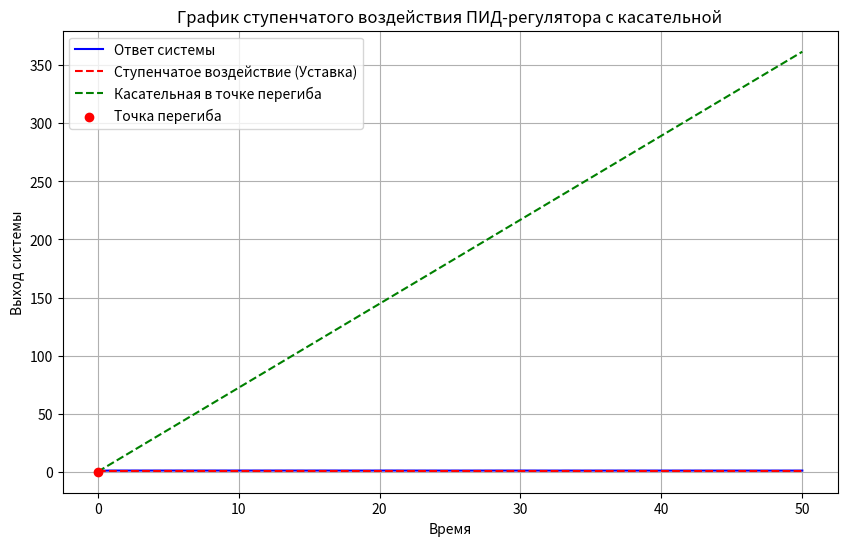

The matplotlib source for this figure:
import numpy as np
import matplotlib.pyplot as plt

# 1. Симуляция системы с ПИД-регулятором
def pid_system(setpoint, Kp, Ki, Kd, T, num_steps):
    t = np.linspace(0, T, num_steps)
    y = np.zeros(num_steps)
    integral_error = 0
    previous_error = 0
    
    for i in range(1, num_steps):
        error = setpoint - y[i-1]
        integral_error += error * (t[i] - t[i-1])
        derivative_error = (error - previous_error) / (t[i] - t[i-1])
        
        # Управляющее воздействие ПИД-регулятора
        u = Kp * error + Ki * integral_error + Kd * derivative_error
        
        # Простая модель системы (например, первого порядка)
        # y_dot = u - y[i-1]
        # y[i] = y[i-1] + y_dot * (t[i] - t[i-1])
        
        # Здесь можно вставить более сложную модель. 
        # Для простоты, давайте смоделируем S-образную кривую, характерную для ПИД-регулятора.
        # Это приближенная симуляция для демонстрации.
        y[i] = y[i-1] + 0.1 * u + np.random.normal(0, 0.01) # Добавляем шум
        
        previous_error = error
    
    return t, y

# Параметры
Kp = 5.0
Ki = 0.5
Kd = 0.2
T = 50
num_steps = 500
setpoint = 1.0

# Моделирование
t, y = pid_system(setpoint, Kp, Ki, Kd, T, num_steps)

# 2. Нахождение точки перегиба (максимум первой производной)
# Вычислим производную с помощью numpy.gradient
y_prime = np.gradient(y, t)
inflection_point_index = np.argmax(y_prime)
x0 = t[inflection_point_index]
y0 = y[inflection_point_index]

# 3. Вычисление уравнения касательной
m = y_prime[inflection_point_index]
tangent = m * (t - x0) + y0

# 4. Построение графика
plt.figure(figsize=(10, 6))
plt.plot(t, y, label='Ответ системы', color='blue')
plt.plot(t, np.full_like(t, setpoint), 'r--', label='Ступенчатое воздействие (Уставка)')
plt.plot(t, tangent, 'g--', label='Касательная в точке перегиба')
plt.scatter(x0, y0, color='red', zorder=5, label='Точка перегиба')
plt.title('График ступенчатого воздействия ПИД-регулятора с касательной')
plt.xlabel('Время')
plt.ylabel('Выход системы')
plt.legend()
plt.grid(True)
plt.show()